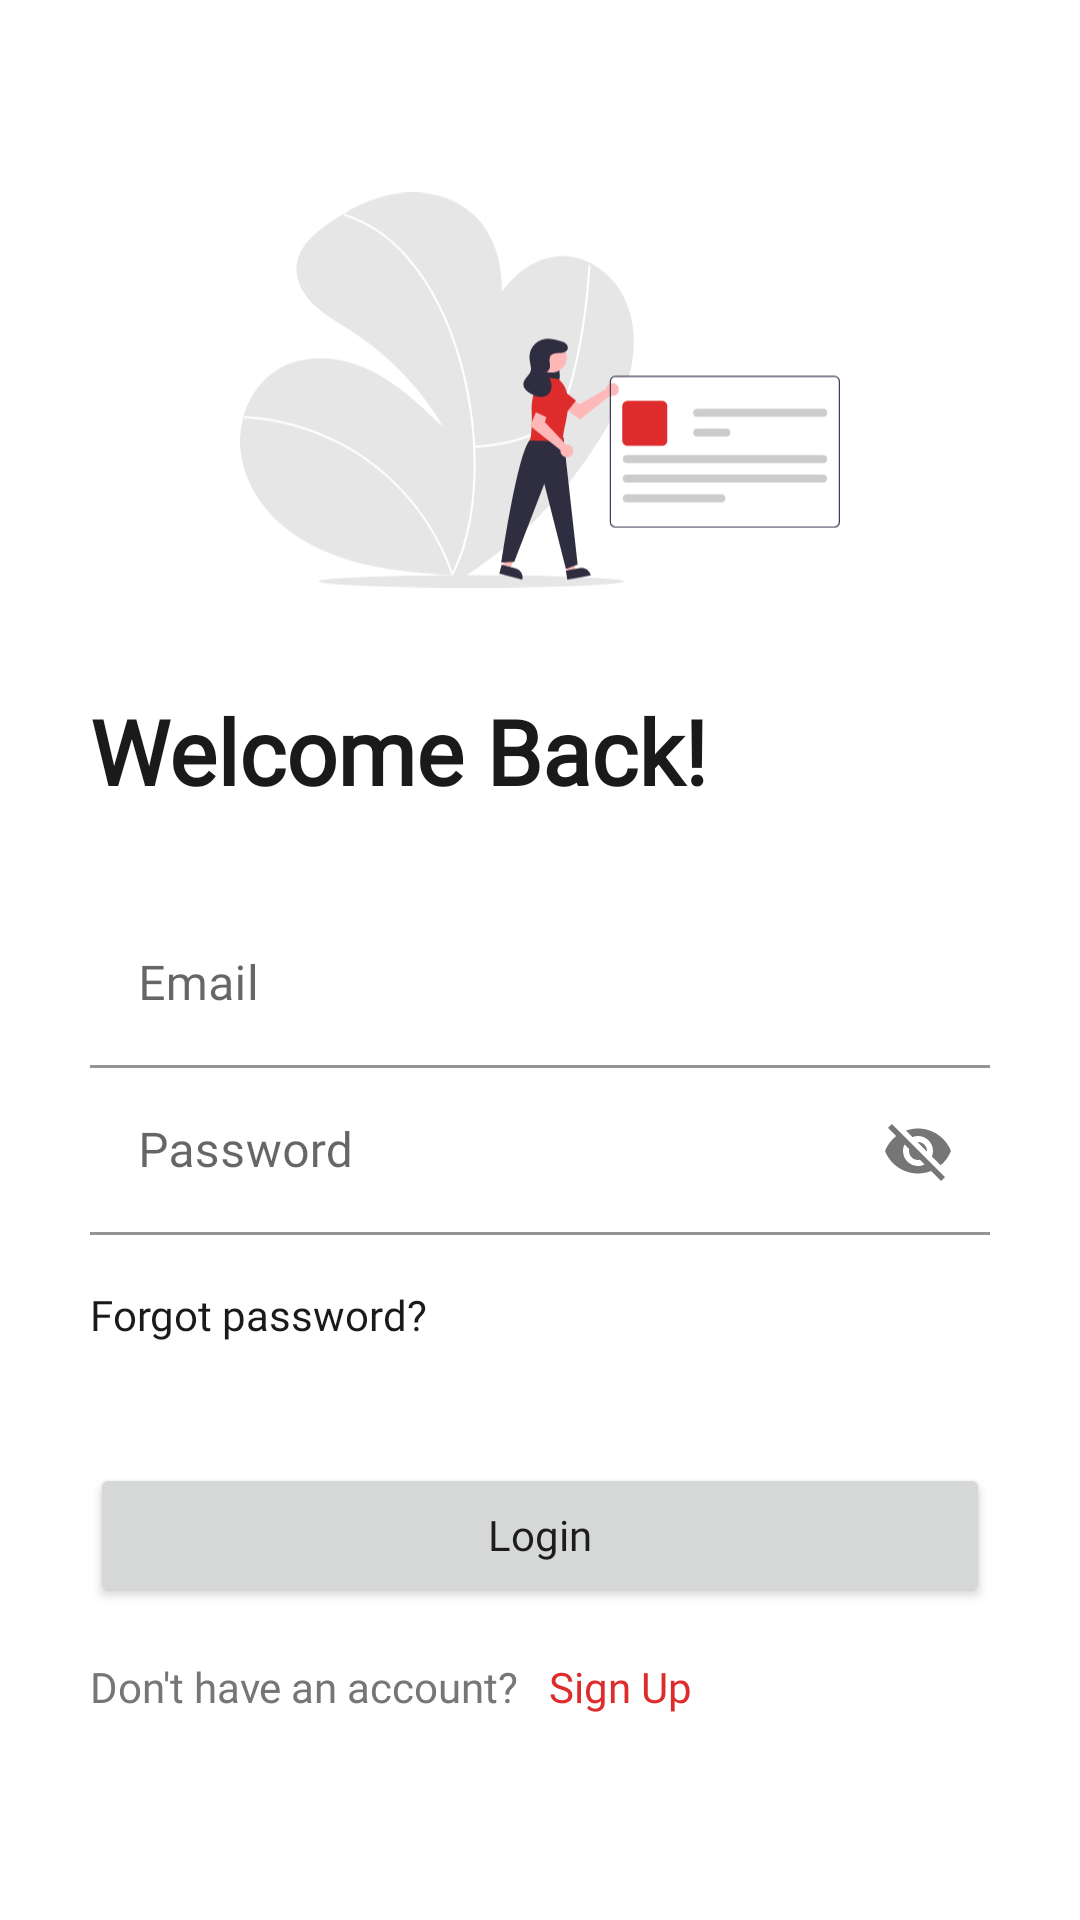

Here is an Android app screen rendered from its layout file. Give the layout XML and the strings, colors and styles it references.
<!-- AndroidManifest.xml: application theme Theme.NlpcPodcast -->
<!-- res/layout/fragment_log_in.xml -->
<?xml version="1.0" encoding="utf-8"?>
<ScrollView xmlns:android="http://schemas.android.com/apk/res/android"
    xmlns:app="http://schemas.android.com/apk/res-auto"
    xmlns:tools="http://schemas.android.com/tools"
    android:layout_width="match_parent"
    android:layout_height="match_parent"
    tools:context=".screen.LogInFragment">

    <RelativeLayout
        android:layout_width="match_parent"
        android:layout_height="wrap_content"
        android:padding="30dp"
        tools:ignore="UselessParent">

        <ImageView
            android:id="@+id/loginVector"
            android:layout_width="200dp"
            android:layout_height="200dp"
            android:layout_centerHorizontal="true"
            android:contentDescription="@string/image"
            android:src="@drawable/ic_login" />

        <TextView
            android:id="@+id/logIn"
            android:layout_width="wrap_content"
            android:layout_height="wrap_content"
            android:layout_below="@id/loginVector"
            android:fontFamily="@font/heebo_bold"
            android:text="Welcome Back!"
            android:textColor="@color/black"
            android:textSize="30dp"
            android:textStyle="bold" />
        
        <com.google.android.material.textfield.TextInputLayout
            android:id="@+id/logInEmailLayout"
            android:layout_width="match_parent"
            android:layout_height="wrap_content"
            android:layout_below="@id/logIn"
            android:layout_marginTop="30dp"
            android:hint="Email"
            app:endIconMode="clear_text"
            app:endIconTint="@color/red">

            <com.google.android.material.textfield.TextInputEditText
                android:layout_width="match_parent"
                android:layout_height="wrap_content"
                android:background="@color/white"
                android:id="@+id/logInEmailInput"
                android:fontFamily="@font/heebo"
                />
        </com.google.android.material.textfield.TextInputLayout>

        
        <com.google.android.material.textfield.TextInputLayout
            android:id="@+id/logInPasswordLayout"
            android:layout_width="match_parent"
            android:layout_height="wrap_content"
            android:layout_below="@id/logInEmailLayout"
            android:hint="Password"
            app:endIconMode="password_toggle"
            app:endIconTint="@color/black_light">

            <com.google.android.material.textfield.TextInputEditText
                android:layout_width="match_parent"
                android:layout_height="wrap_content"
                android:background="@color/white"
                android:id="@+id/logInPasswordInput"
                android:fontFamily="@font/heebo"
               />
        </com.google.android.material.textfield.TextInputLayout>

        
        <TextView
            android:id="@+id/forgotPasswordCta"
            android:layout_width="wrap_content"
            android:layout_height="wrap_content"
            android:layout_below="@id/logInPasswordLayout"
            android:layout_marginTop="17dp"
            android:fontFamily="@font/heebo_medium"
            android:text="Forgot password?"
            android:textColor="@color/black" />

        
        <Button
            android:id="@id/loginButton"
            android:layout_width="match_parent"
            android:layout_height="wrap_content"
            android:layout_below="@id/forgotPasswordCta"
            android:layout_marginTop="40dp"
            android:fontFamily="@font/heebo_medium"
            android:onClick="@{()->ha}"
            android:padding="13dp"
            android:text="Login"
            android:textAllCaps="false" />


        <RelativeLayout
            android:layout_width="wrap_content"
            android:layout_height="wrap_content"
            android:layout_below="@id/loginButton"
            android:layout_marginTop="17dp"
            android:layout_marginBottom="30dp">
            
            <TextView
                android:id="@+id/loginQuestion"
                android:layout_width="wrap_content"
                android:layout_height="wrap_content"
                android:fontFamily="@font/heebo"
                android:text="Don't have an account?"
                android:textColor="@color/black_light" />

            
            <TextView
                android:id="@+id/signUpCta"
                android:layout_width="wrap_content"
                android:layout_height="wrap_content"
                android:layout_marginStart="10dp"
                android:layout_toEndOf="@id/loginQuestion"
                android:fontFamily="@font/heebo_medium"
                android:text="Sign Up"
                android:textColor="@color/red" />
        </RelativeLayout>


    </RelativeLayout>

</ScrollView>
<!-- resources referenced by this layout -->
<resources>
  <color name="black">#1A1A1A</color>
  <color name="black_light">#767676</color>
  <color name="red">#DE2C2C</color>
  <color name="white">#FFFFFFFF</color>
  <!-- drawable ic_login: vector/xml drawable (drawable, 7853 chars, omitted) -->
  <string name="image">image</string>
  <style name="Theme.NlpcPodcast" parent="Theme.MaterialComponents.DayNight.NoActionBar">
          
          <item name="colorPrimary">@color/red</item>
          <item name="colorPrimaryVariant">@color/white</item>
          <item name="colorOnPrimary">@color/white</item>
          
          <item name="colorSecondary">@color/red</item>
          <item name="colorSecondaryVariant">@color/red</item>
          <item name="colorOnSecondary">@color/black</item>
          
          <item name="android:statusBarColor" tools:targetApi="l">?attr/colorPrimaryVariant</item>
          
      </style>
</resources>
